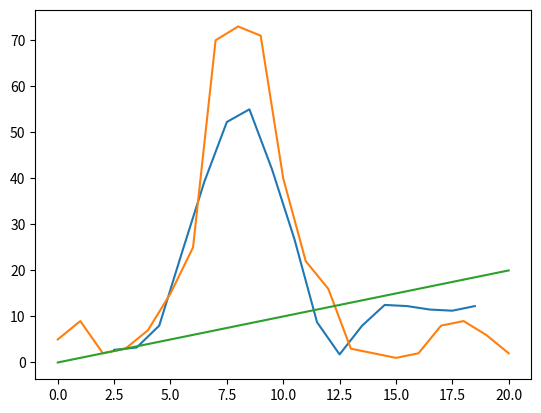

The script that saved this image:
# ---------------------------------------- #
# CompareValues [Python File]
# Written By: Thomas Bement
# Created On: 2021-05-18
# ---------------------------------------- #

import matplotlib.pyplot as plt

def compareArr(arrX1, arrY1, arrY2, boxSz = 5):
    if (len(arrY1) != len(arrY2)):
        print('Array sized do not match')
        quit()
    else:
        arrComp = []
        arrX = []
        for i in range(boxSz, len(arrY1)):
            avgY = [0, 0]
            avgX = 0
            for j in range(boxSz):
                avgY[0] += arrY1[i-j]/boxSz
                avgY[1] += arrY2[i-j]/boxSz
                avgX += arrX1[i-j]/boxSz
            arrX.append(avgX)
            arrComp.append(abs(avgY[0]-avgY[1]))
        return arrX, arrComp

x = [0, 1, 2, 3, 4, 5, 6, 7, 8, 9, 10, 11, 12, 13, 14, 15, 16, 17, 18, 19, 20]
y1 = [5, 9, 2, 3, 7, 15, 25, 70, 73, 71, 40, 22, 16, 3, 2, 1, 2, 8, 9, 6, 2]
y2 = []
for i in range(len(y1)):
    y2.append(y1[i]+15)
y2 = [0, 1, 2, 3, 4, 5, 6, 7, 8, 9, 10, 11, 12, 13, 14, 15, 16, 17, 18, 19, 20]
x2, y3 = compareArr(x, y1, y2, 4)
plt.plot(x2, y3)
plt.plot(x, y1)
plt.plot(x, y2)
plt.show()
plt.close()
